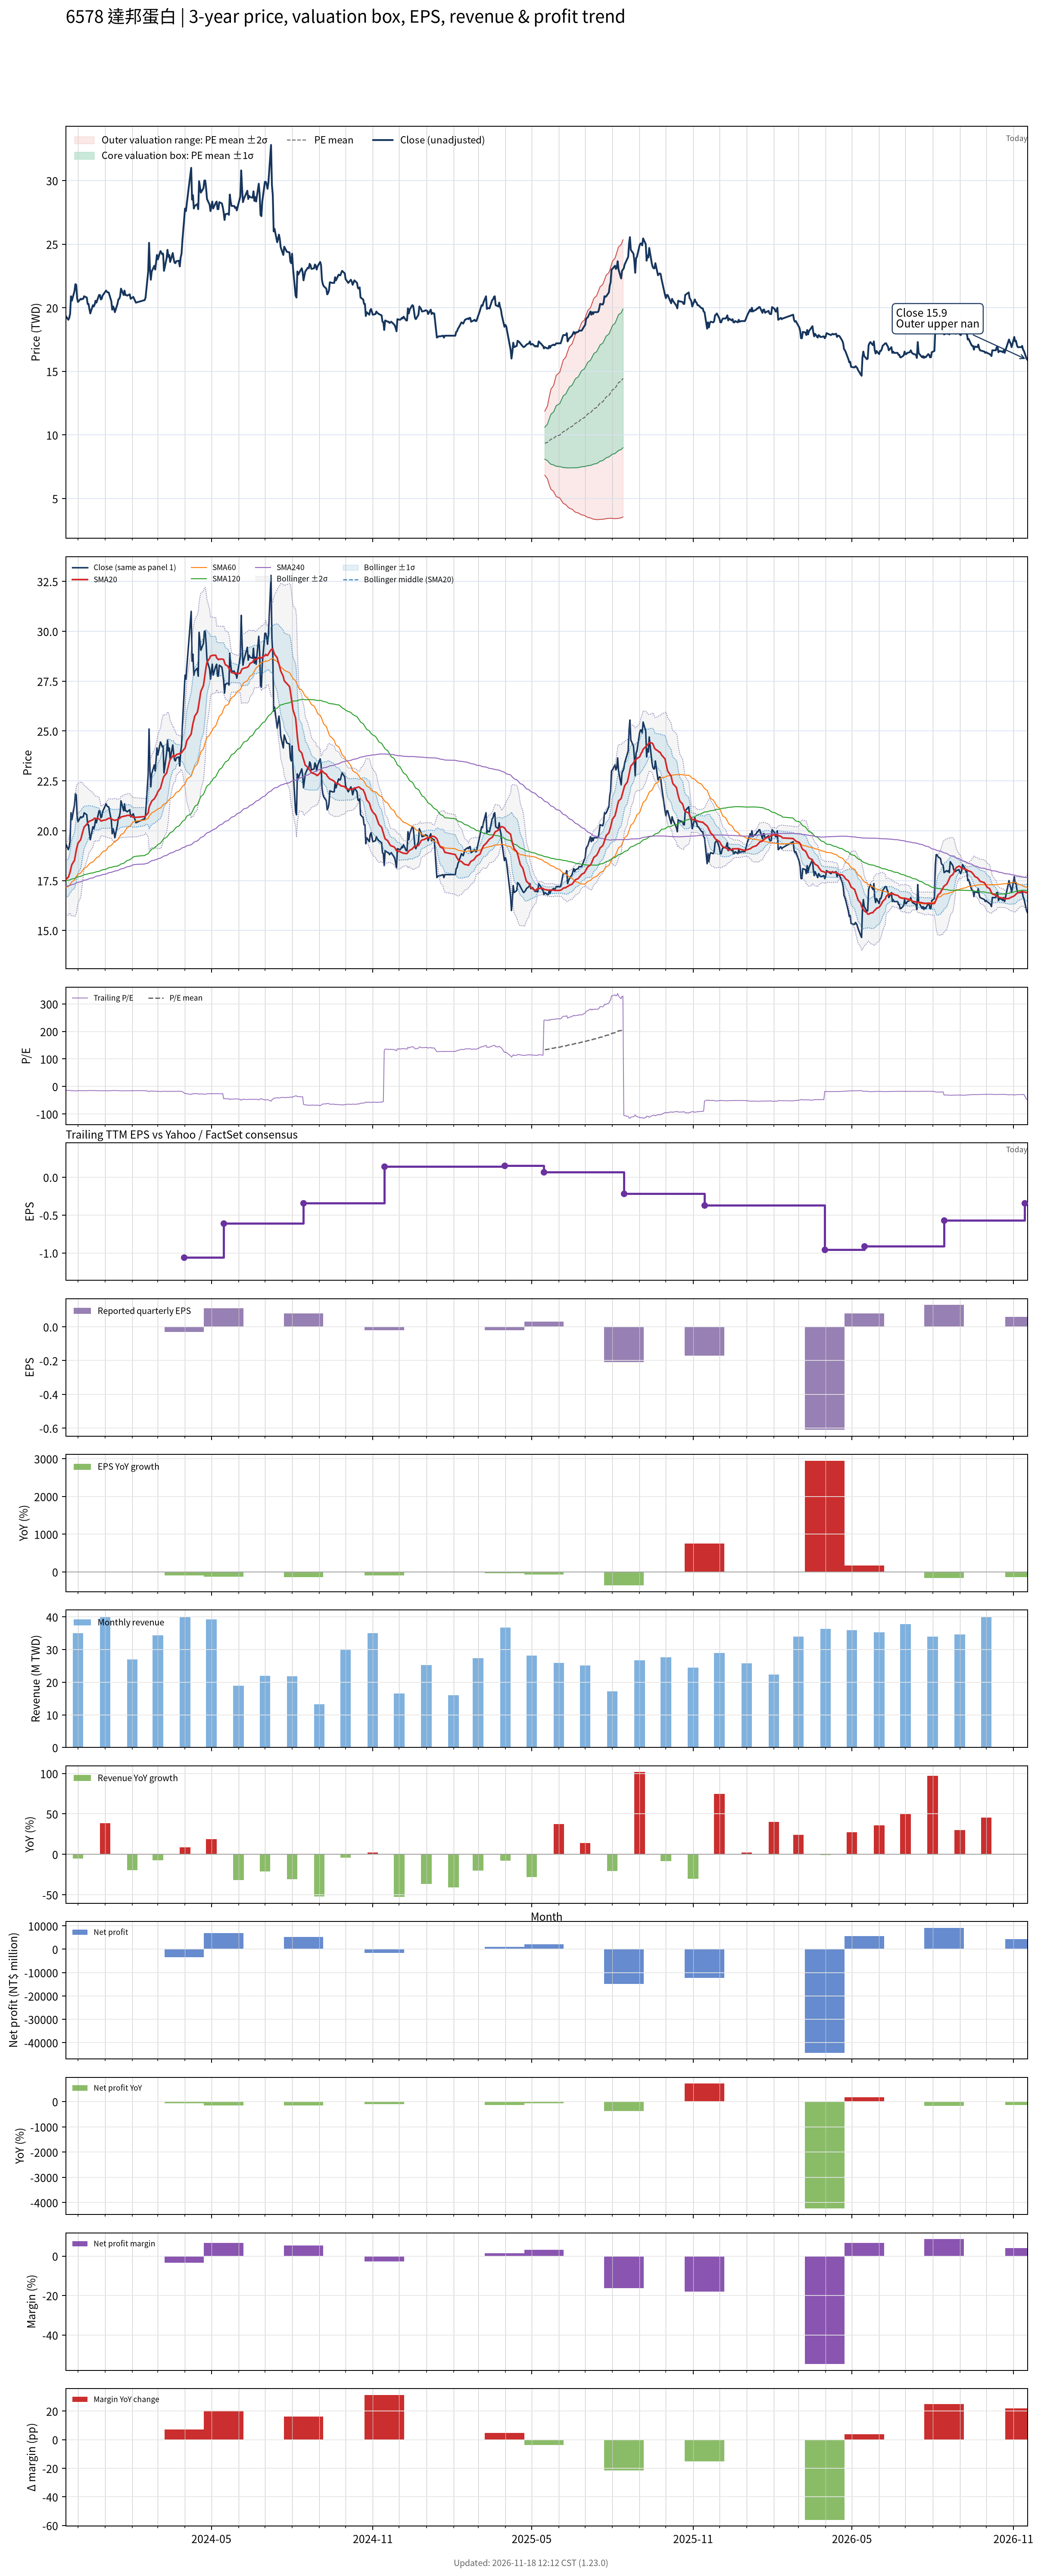

Values plotted in this chart, from the file beside it:
# chart-version: skill-stock-dynamic-val…
date, close, available_date, period_end, eps, ttm_eps, pe, pe_mean, pe_std, price_m2, price_m1, price_mean, price_p1, price_p2, forward_eps, forward_pe, forward_pe_mean, forward_pe_std, forward_price_m2, forward_price_m1, forward_price_mean, forward_price_p1, forward_price_p2, sma20
2023-11-17, 19.35, 2023-11-14, 2023-09-30, -0.5, -1.33, -14.55, , , , , , , , , , , , , , , , , 17.56
2023-11-20, 19.05, 2023-11-14, 2023-09-30, -0.5, -1.33, -14.32, , , , , , , , , , , , , , , , , 17.67
2023-11-21, 19.2, 2023-11-14, 2023-09-30, -0.5, -1.33, -14.44, , , , , , , , , , , , , , , , , 17.8
2023-11-22, 19.5, 2023-11-14, 2023-09-30, -0.5, -1.33, -14.66, , , , , , , , , , , , , , , , , 17.93
2023-11-23, 20.9, 2023-11-14, 2023-09-30, -0.5, -1.33, -15.71, , , , , , , , , , , , , , , , , 18.12
2023-11-24, 20.55, 2023-11-14, 2023-09-30, -0.5, -1.33, -15.45, , , , , , , , , , , , , , , , , 18.3
2023-11-27, 21.3, 2023-11-14, 2023-09-30, -0.5, -1.33, -16.02, , , , , , , , , , , , , , , , , 18.52
2023-11-28, 21.85, 2023-11-14, 2023-09-30, -0.5, -1.33, -16.43, , , , , , , , , , , , , , , , , 18.77
2023-11-29, 21.8, 2023-11-14, 2023-09-30, -0.5, -1.33, -16.39, , , , , , , , , , , , , , , , , 19.02
2023-11-30, 20.75, 2023-11-14, 2023-09-30, -0.5, -1.33, -15.6, , , , , , , , , , , , , , , , , 19.21
2023-12-01, 20.45, 2023-11-14, 2023-09-30, -0.5, -1.33, -15.38, , , , , , , , , , , , , , , , , 19.38
2023-12-04, 20.7, 2023-11-14, 2023-09-30, -0.5, -1.33, -15.56, , , , , , , , , , , , , , , , , 19.55
2023-12-05, 20.65, 2023-11-14, 2023-09-30, -0.5, -1.33, -15.53, , , , , , , , , , , , , , , , , 19.71
2023-12-06, 20.7, 2023-11-14, 2023-09-30, -0.5, -1.33, -15.56, , , , , , , , , , , , , , , , , 19.89
2023-12-07, 20.7, 2023-11-14, 2023-09-30, -0.5, -1.33, -15.56, , , , , , , , , , , , , , , , , 20.04
2023-12-08, 20.9, 2023-11-14, 2023-09-30, -0.5, -1.33, -15.71, , , , , , , , , , , , , , , , , 20.18
2023-12-11, 20.8, 2023-11-14, 2023-09-30, -0.5, -1.33, -15.64, , , , , , , , , , , , , , , , , 20.33
2023-12-12, 20.3, 2023-11-14, 2023-09-30, -0.5, -1.33, -15.26, , , , , , , , , , , , , , , , , 20.38
2023-12-13, 20.3, 2023-11-14, 2023-09-30, -0.5, -1.33, -15.26, , , , , , , , , , , , , , , , , 20.44
2023-12-14, 19.9, 2023-11-14, 2023-09-30, -0.5, -1.33, -14.96, , , , , , , , , , , , , , , , , 20.48
2023-12-15, 19.55, 2023-11-14, 2023-09-30, -0.5, -1.33, -14.7, , , , , , , , , , , , , , , , , 20.49
2023-12-18, 20.2, 2023-11-14, 2023-09-30, -0.5, -1.33, -15.19, , , , , , , , , , , , , , , , , 20.55
2023-12-19, 20.1, 2023-11-14, 2023-09-30, -0.5, -1.33, -15.11, , , , , , , , , , , , , , , , , 20.59
2023-12-20, 20.25, 2023-11-14, 2023-09-30, -0.5, -1.33, -15.23, , , , , , , , , , , , , , , , , 20.63
2023-12-21, 20.55, 2023-11-14, 2023-09-30, -0.5, -1.33, -15.45, , , , , , , , , , , , , , , , , 20.61
2023-12-22, 20.4, 2023-11-14, 2023-09-30, -0.5, -1.33, -15.34, , , , , , , , , , , , , , , , , 20.61
2023-12-25, 21, 2023-11-14, 2023-09-30, -0.5, -1.33, -15.79, , , , , , , , , , , , , , , , , 20.59
2023-12-26, 21, 2023-11-14, 2023-09-30, -0.5, -1.33, -15.79, , , , , , , , , , , , , , , , , 20.55
2023-12-27, 20.65, 2023-11-14, 2023-09-30, -0.5, -1.33, -15.53, , , , , , , , , , , , , , , , , 20.49
2023-12-28, 20.7, 2023-11-14, 2023-09-30, -0.5, -1.33, -15.56, , , , , , , , , , , , , , , , , 20.49
2023-12-29, 20.95, 2023-11-14, 2023-09-30, -0.5, -1.33, -15.75, , , , , , , , , , , , , , , , , 20.52
2024-01-02, 21.35, 2023-11-14, 2023-09-30, -0.5, -1.33, -16.05, , , , , , , , , , , , , , , , , 20.55
2024-01-03, 21.25, 2023-11-14, 2023-09-30, -0.5, -1.33, -15.98, , , , , , , , , , , , , , , , , 20.58
2024-01-04, 21.2, 2023-11-14, 2023-09-30, -0.5, -1.33, -15.94, , , , , , , , , , , , , , , , , 20.6
2024-01-05, 21.2, 2023-11-14, 2023-09-30, -0.5, -1.33, -15.94, , , , , , , , , , , , , , , , , 20.63
2024-01-08, 20.5, 2023-11-14, 2023-09-30, -0.5, -1.33, -15.41, , , , , , , , , , , , , , , , , 20.61
2024-01-09, 19.85, 2023-11-14, 2023-09-30, -0.5, -1.33, -14.92, , , , , , , , , , , , , , , , , 20.56
2024-01-10, 20.1, 2023-11-14, 2023-09-30, -0.5, -1.33, -15.11, , , , , , , , , , , , , , , , , 20.55
2024-01-11, 19.95, 2023-11-14, 2023-09-30, -0.5, -1.33, -15, , , , , , , , , , , , , , , , , 20.53
2024-01-12, 19.65, 2023-11-14, 2023-09-30, -0.5, -1.33, -14.77, , , , , , , , , , , , , , , , , 20.52
2024-01-15, 20.3, 2023-11-14, 2023-09-30, -0.5, -1.33, -15.26, , , , , , , , , , , , , , , , , 20.56
2024-01-16, 20.65, 2023-11-14, 2023-09-30, -0.5, -1.33, -15.53, , , , , , , , , , , , , , , , , 20.58
2024-01-17, 20.7, 2023-11-14, 2023-09-30, -0.5, -1.33, -15.56, , , , , , , , , , , , , , , , , 20.61
2024-01-18, 20.9, 2023-11-14, 2023-09-30, -0.5, -1.33, -15.71, , , , , , , , , , , , , , , , , 20.64
2024-01-19, 21.5, 2023-11-14, 2023-09-30, -0.5, -1.33, -16.17, , , , , , , , , , , , , , , , , 20.69
2024-01-22, 21, 2023-11-14, 2023-09-30, -0.5, -1.33, -15.79, , , , , , , , , , , , , , , , , 20.72
2024-01-23, 21.35, 2023-11-14, 2023-09-30, -0.5, -1.33, -16.05, , , , , , , , , , , , , , , , , 20.74
2024-01-24, 21, 2023-11-14, 2023-09-30, -0.5, -1.33, -15.79, , , , , , , , , , , , , , , , , 20.74
2024-01-25, 21, 2023-11-14, 2023-09-30, -0.5, -1.33, -15.79, , , , , , , , , , , , , , , , , 20.75
2024-01-26, 20.95, 2023-11-14, 2023-09-30, -0.5, -1.33, -15.75, , , , , , , , , , , , , , , , , 20.77
2024-01-29, 21.05, 2023-11-14, 2023-09-30, -0.5, -1.33, -15.83, , , , , , , , , , , , , , , , , 20.77
2024-01-30, 20.7, 2023-11-14, 2023-09-30, -0.5, -1.33, -15.56, , , , , , , , , , , , , , , , , 20.74
2024-01-31, 20.75, 2023-11-14, 2023-09-30, -0.5, -1.33, -15.6, , , , , , , , , , , , , , , , , 20.71
2024-02-01, 20.8, 2023-11-14, 2023-09-30, -0.5, -1.33, -15.64, , , , , , , , , , , , , , , , , 20.7
2024-02-02, 20.85, 2023-11-14, 2023-09-30, -0.5, -1.33, -15.68, , , , , , , , , , , , , , , , , 20.68
2024-02-05, 20.4, 2023-11-14, 2023-09-30, -0.5, -1.33, -15.34, , , , , , , , , , , , , , , , , 20.67
2024-02-15, 20.6, 2023-11-14, 2023-09-30, -0.5, -1.33, -15.49, , , , , , , , , , , , , , , , , 20.71
2024-02-16, 20.8, 2023-11-14, 2023-09-30, -0.5, -1.33, -15.64, , , , , , , , , , , , , , , , , 20.75
2024-02-19, 22.85, 2023-11-14, 2023-09-30, -0.5, -1.33, -17.18, , , , , , , , , , , , , , , , , 20.89
... 667 more rows
